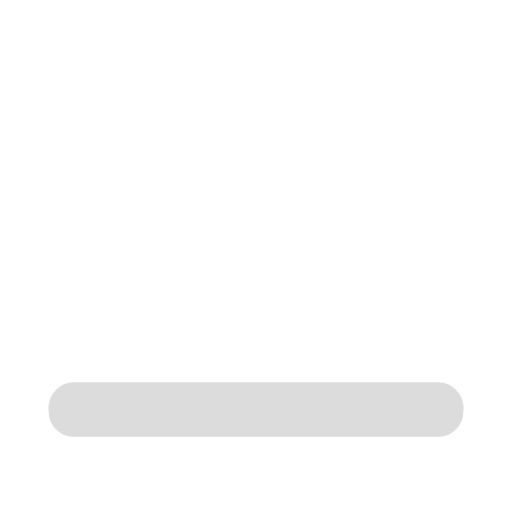
t = 0.00 s
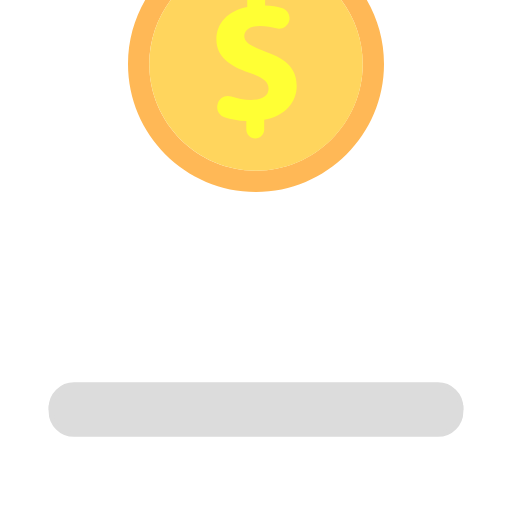
t = 0.25 s
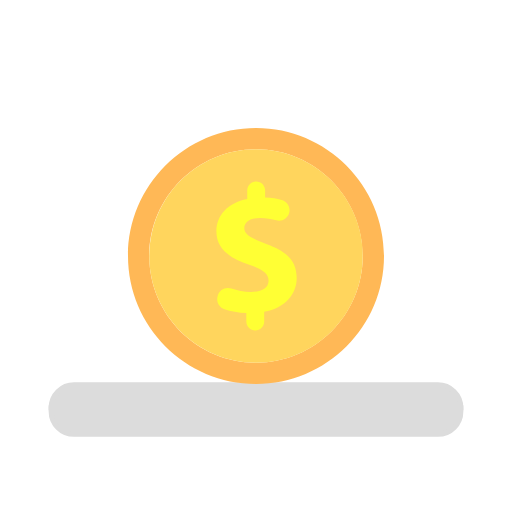
t = 0.50 s
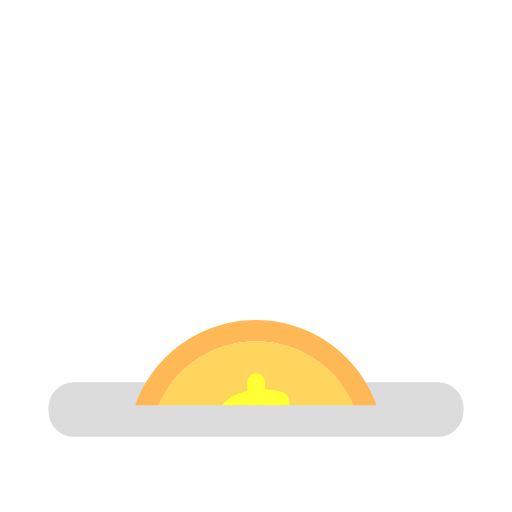
t = 0.75 s

The animated SVG that drew these frames (rendered in a browser with its animation timeline set to each time). Animation: 1 SMIL element (animateTransform=1); one cycle of 1.00 s, repeats indefinitely.

<svg xmlns="http://www.w3.org/2000/svg" xmlns:xlink="http://www.w3.org/1999/xlink" style="margin:auto;background:#fff;display:block;" width="36px" height="36px" viewBox="0 0 100 100" preserveAspectRatio="xMidYMid">
<defs><clipPath id="ldio-ohyd51mscno-cp"><rect x="0" y="0" width="100" height="82.235"></rect></clipPath></defs>
<path stroke="#dcdcdc" stroke-width="1" fill="#dcdcdc" d="M85.529 75.177H14.471c-2.469 0-4.471 2.002-4.471 4.471h80C90 77.179 87.998 75.177 85.529 75.177z"></path>
<g clip-path="url(#ldio-ohyd51mscno-cp)">
  <g>
    <animateTransform attributeName="transform" type="translate" repeatCount="indefinite" dur="1s" values="0 0;0 150" keyTimes="0;1"></animateTransform>
    <g transform="translate(0 -75)">
      <path fill="#ffb856" d="M50 25c-13.785 0-25 11.215-25 25s11.215 25 25 25s25-11.216 25-25S63.784 25 50 25z M50 70.845 c-11.494 0-20.844-9.351-20.844-20.845S38.506 29.155 50 29.155S70.845 38.506 70.845 50S61.493 70.845 50 70.845z"></path>
      <path fill="#ffd55d" d="M50 29.155c-11.494 0-20.844 9.351-20.844 20.844S38.506 70.845 50 70.845S70.845 61.493 70.845 50S61.493 29.155 50 29.155 z"></path>
      <path fill="#ffff34" d="M48.11 62.796v-1.64c-1.535-0.068-3.041-0.358-4.281-0.765c-1.029-0.337-1.611-1.421-1.342-2.469 l0.043-0.167c0.297-1.158 1.521-1.781 2.653-1.395c1.152 0.392 2.465 0.662 3.855 0.662c2.032 0 3.421-0.783 3.421-2.21 c0-1.354-1.14-2.21-3.778-3.101c-3.814-1.283-6.416-3.066-6.416-6.523c0-3.137 2.211-5.596 6.025-6.345v-1.639 c0-0.965 0.782-1.746 1.746-1.746h0c0.965 0 1.746 0.782 1.746 1.746v1.39c1.275 0.057 2.327 0.226 3.21 0.459 c1.107 0.291 1.782 1.404 1.498 2.513v0c-0.287 1.118-1.44 1.803-2.546 1.473c-0.843-0.251-1.887-0.453-3.16-0.453 c-2.317 0-3.066 0.998-3.066 1.997c0 1.176 1.247 1.924 4.277 3.065c4.241 1.498 5.953 3.458 5.953 6.666 c0 3.173-2.246 5.882-6.345 6.594v1.89c0 0.965-0.782 1.746-1.746 1.746h-0.001C48.892 64.543 48.11 63.761 48.11 62.796z"></path>
    </g>
  </g>
</g>
<path stroke="#dcdcdc" stroke-width="1" fill="#dcdcdc" d="M14.471 84.823h71.058c2.469 0 4.471-2.002 4.471-4.471v-0.704H10v0.704C10 82.821 12.002 84.823 14.471 84.823z"></path>
</svg>